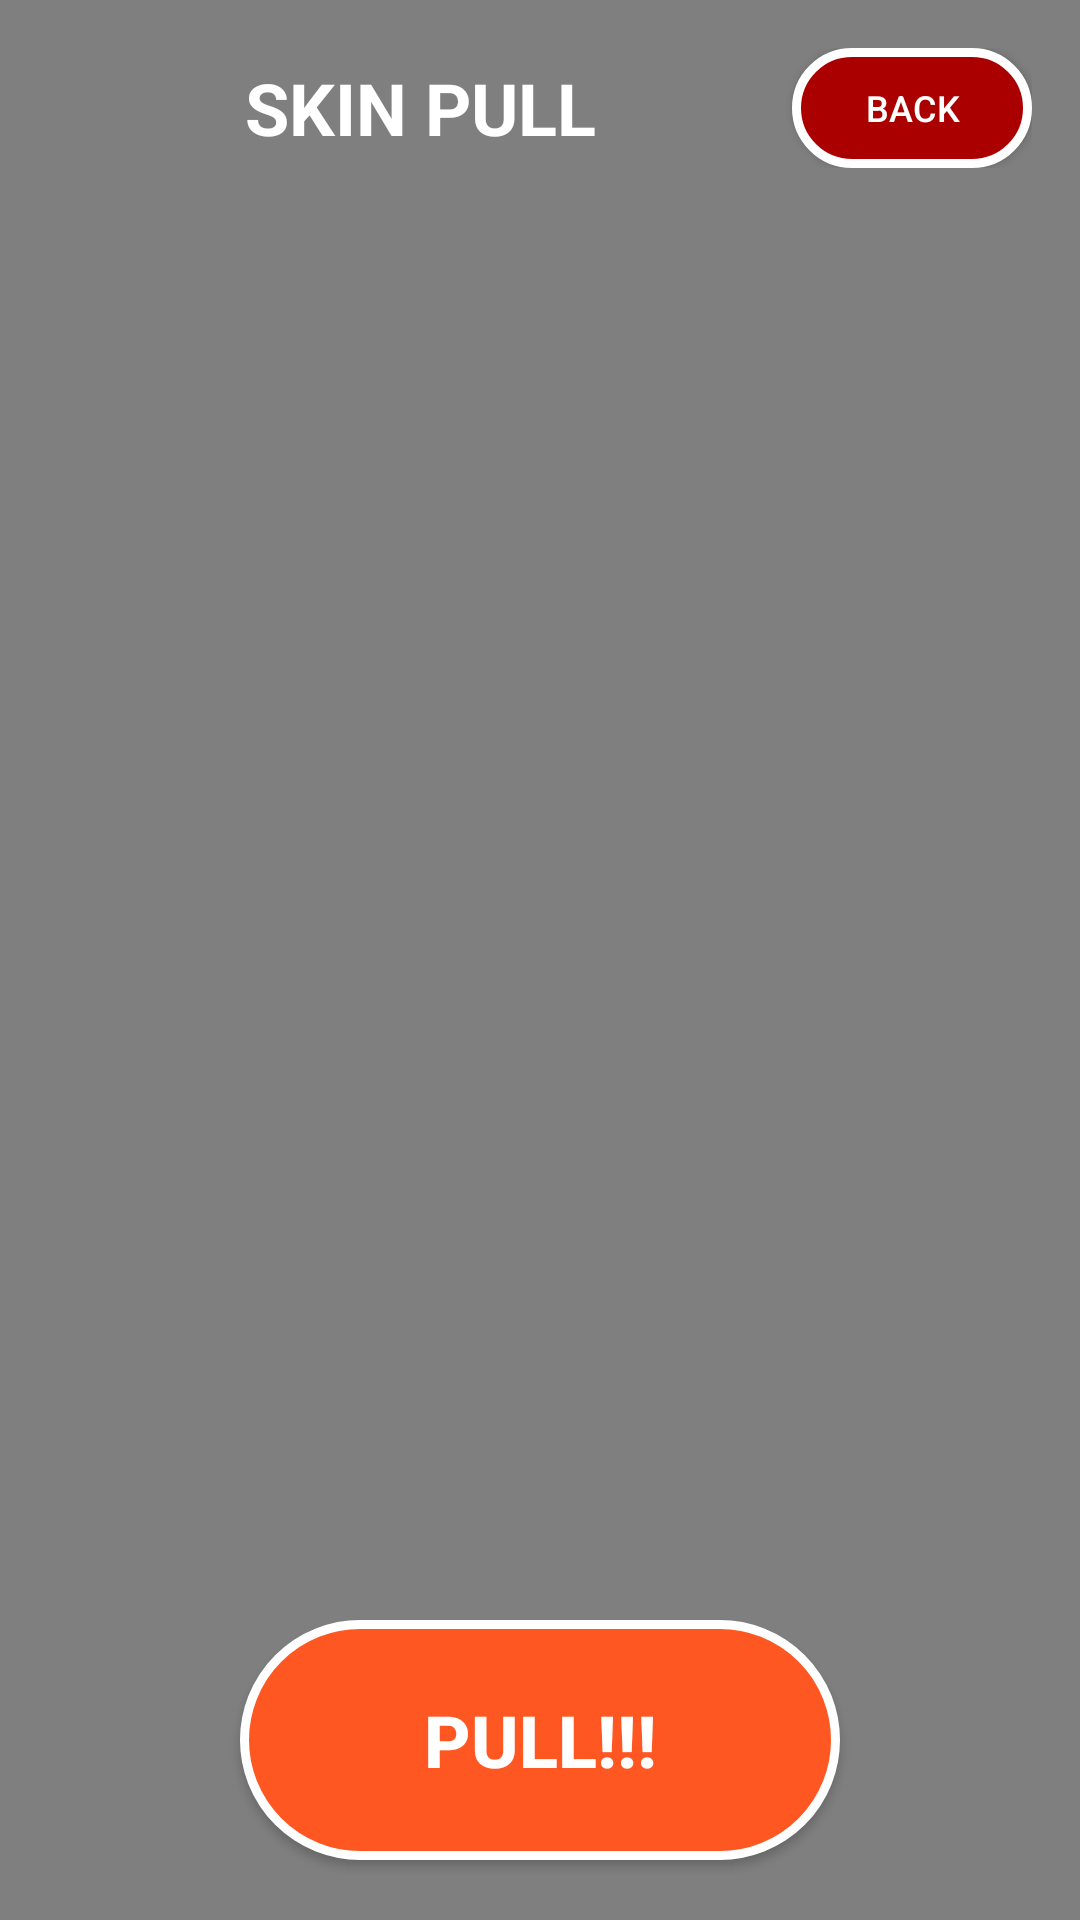

The Android layout XML behind this screen, and the referenced resources:
<!-- AndroidManifest.xml: application theme Theme.Testing5 -->
<!-- res/layout/activity_pull.xml -->
<?xml version="1.0" encoding="utf-8"?>
<LinearLayout xmlns:android="http://schemas.android.com/apk/res/android"
    android:layout_width="match_parent"
    android:layout_height="match_parent"
    android:orientation="vertical"
    android:background="#80000000"
    android:gravity="center">

    
    <LinearLayout
        android:layout_width="match_parent"
        android:layout_height="wrap_content"
        android:orientation="horizontal"
        android:gravity="center_vertical"
        android:padding="16dp">

        <TextView
            android:layout_width="0dp"
            android:layout_height="wrap_content"
            android:layout_weight="1"
            android:text="SKIN PULL"
            android:textSize="24sp"
            android:textColor="#FFFFFF"
            android:textStyle="bold"
            android:gravity="center" />

        <Button
            android:id="@+id/backButton"
            android:layout_width="80dp"
            android:layout_height="40dp"
            android:text="BACK"
            android:textSize="12sp"
            android:background="@drawable/quit_button_background"
            android:textColor="#FFFFFF" />

    </LinearLayout>

    

    
    <LinearLayout
        android:layout_width="match_parent"
        android:layout_height="160dp"
        android:layout_weight="20"
        android:gravity="center"
        android:orientation="vertical">

        <LinearLayout
            android:id="@+id/pulledSkinContainer"
            android:layout_width="wrap_content"
            android:layout_height="wrap_content"
            android:gravity="center"
            android:orientation="vertical"
            android:visibility="gone">

            <ImageView
                android:id="@+id/rolledSkinImageView"
                android:layout_width="200dp"
                android:layout_height="200dp"
                android:adjustViewBounds="true"
                android:contentDescription="Preview of the pulled skin"
                android:scaleType="fitCenter" />

            <TextView
                android:id="@+id/rolledSkinNameTextView"
                android:layout_width="wrap_content"
                android:layout_height="wrap_content"
                android:layout_marginTop="16dp"
                android:gravity="center"
                android:text=""
                android:textColor="#FFFFFF"
                android:textSize="20sp"
                android:textStyle="bold" />

        </LinearLayout>

    </LinearLayout>

    <Button
        android:id="@+id/pullButton"
        android:layout_width="200dp"
        android:layout_height="80dp"
        android:layout_marginBottom="20dp"
        android:background="@drawable/pull_main_button_background"
        android:text="PULL!!!"
        android:textColor="#FFFFFF"
        android:textSize="24sp"
        android:textStyle="bold" />

</LinearLayout>
<!-- resources referenced by this layout -->
<resources>
  <!-- drawable pull_main_button_background (drawable) -->
  <?xml version="1.0" encoding="utf-8"?>
  <shape xmlns:android="http://schemas.android.com/apk/res/android"
      android:shape="rectangle">
      <solid android:color="#FF5722" />
      <corners android:radius="40dp" />
      <stroke android:width="3dp" android:color="#FFFFFF" />
  </shape>
  <!-- drawable quit_button_background (drawable) -->
  <?xml version="1.0" encoding="utf-8"?>
  <shape xmlns:android="http://schemas.android.com/apk/res/android"
      android:shape="rectangle">
      <solid android:color="#AA0000" />
      <corners android:radius="30dp" />
      <stroke android:width="3dp" android:color="#FFFFFF" />
  </shape>
  <style name="Theme.Testing5" parent="Theme.MaterialComponents.DayNight.NoActionBar">
          
          <item name="colorPrimary">@color/purple_500</item>
          <item name="colorPrimaryVariant">@color/purple_700</item>
          <item name="colorOnPrimary">@color/white</item>
          
          <item name="colorSecondary">@color/teal_200</item>
          <item name="colorSecondaryVariant">@color/teal_700</item>
          <item name="colorOnSecondary">@color/black</item>
          
          <item name="android:statusBarColor">?attr/colorPrimaryVariant</item>
          
      </style>
  <!-- not gathered from this repository: default colours our renderer supplied (Android Studio template values) -->
  <color name="purple_500">#FF6200EE</color>
  <color name="purple_700">#FF3700B3</color>
  <color name="teal_200">#FF03DAC5</color>
  <color name="teal_700">#FF018786</color>
  <color name="black">#FF000000</color>
  <color name="white">#FFFFFFFF</color>
</resources>
